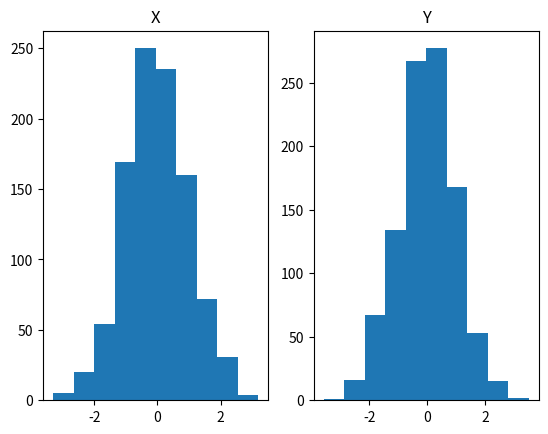

Here is the Python script that generated this plot:
import numpy as np
import matplotlib.pyplot as plt
np.random.seed(521)
U1 = np.random.uniform(size = 1000)
U2 = np.random.uniform(size = 1000)
R = np.sqrt(-2 * np.log(U1))
Theta = 2 * np.pi * U2
X = R * np.cos(Theta)
Y = R * np.sin(Theta)
fig,(ax1,ax2) = plt.subplots(1,2)
temp = ax1.hist(X)
ax1.set_title("X")
temp = ax2.hist(Y)
ax2.set_title("Y")
plt.show()
